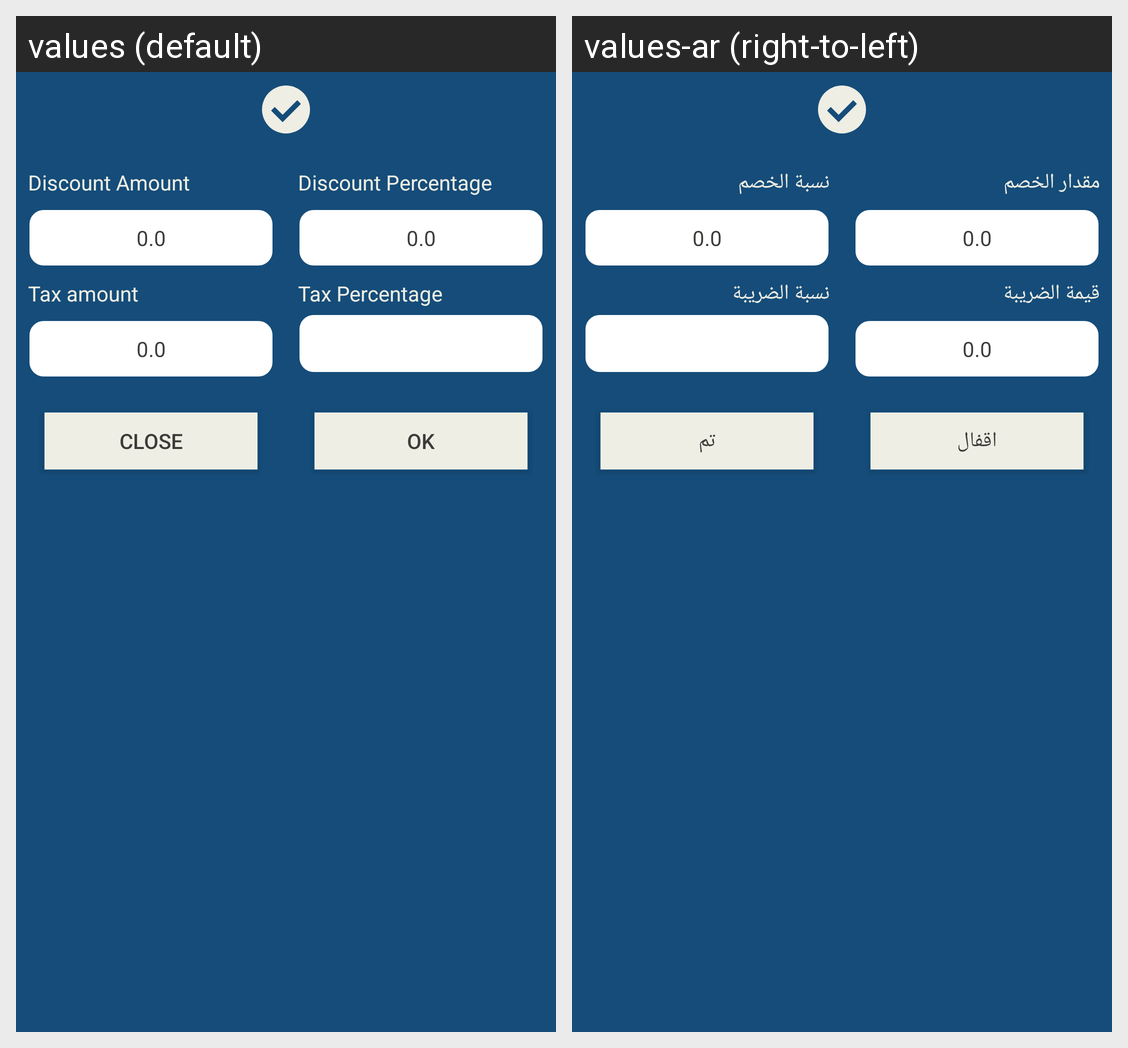

Translations of the strings shown on this Android screen, per locale in the grid:
Android screen res/layout/bottomsheet_discount_dialog.xml rendered under 2 locales, left to right: values (default), values-ar (right-to-left). Device: Nexus 5 (rendered at 1080×1920; each locale shown at half size, 540×960, under a caption strip naming it); theme Theme.POS.
Strings drawn on this screen, with the default value and each locale's value (text and hints the layout hard-codes, and strings that could not be matched under every locale, appear in the picture but are not listed):

discount_amount
  values: Discount Amount
  values-ar: مقدار الخصم

discount_percentage
  values: Discount Percentage
  values-ar: نسبة الخصم

tax_amount
  values: Tax amount
  values-ar: قيمة الضريبة

tax_percentage
  values: Tax Percentage
  values-ar: نسبة الضريبة

close
  values: CLOSE
  values-ar: اقفال

btn_ok
  values: OK
  values-ar: تم
